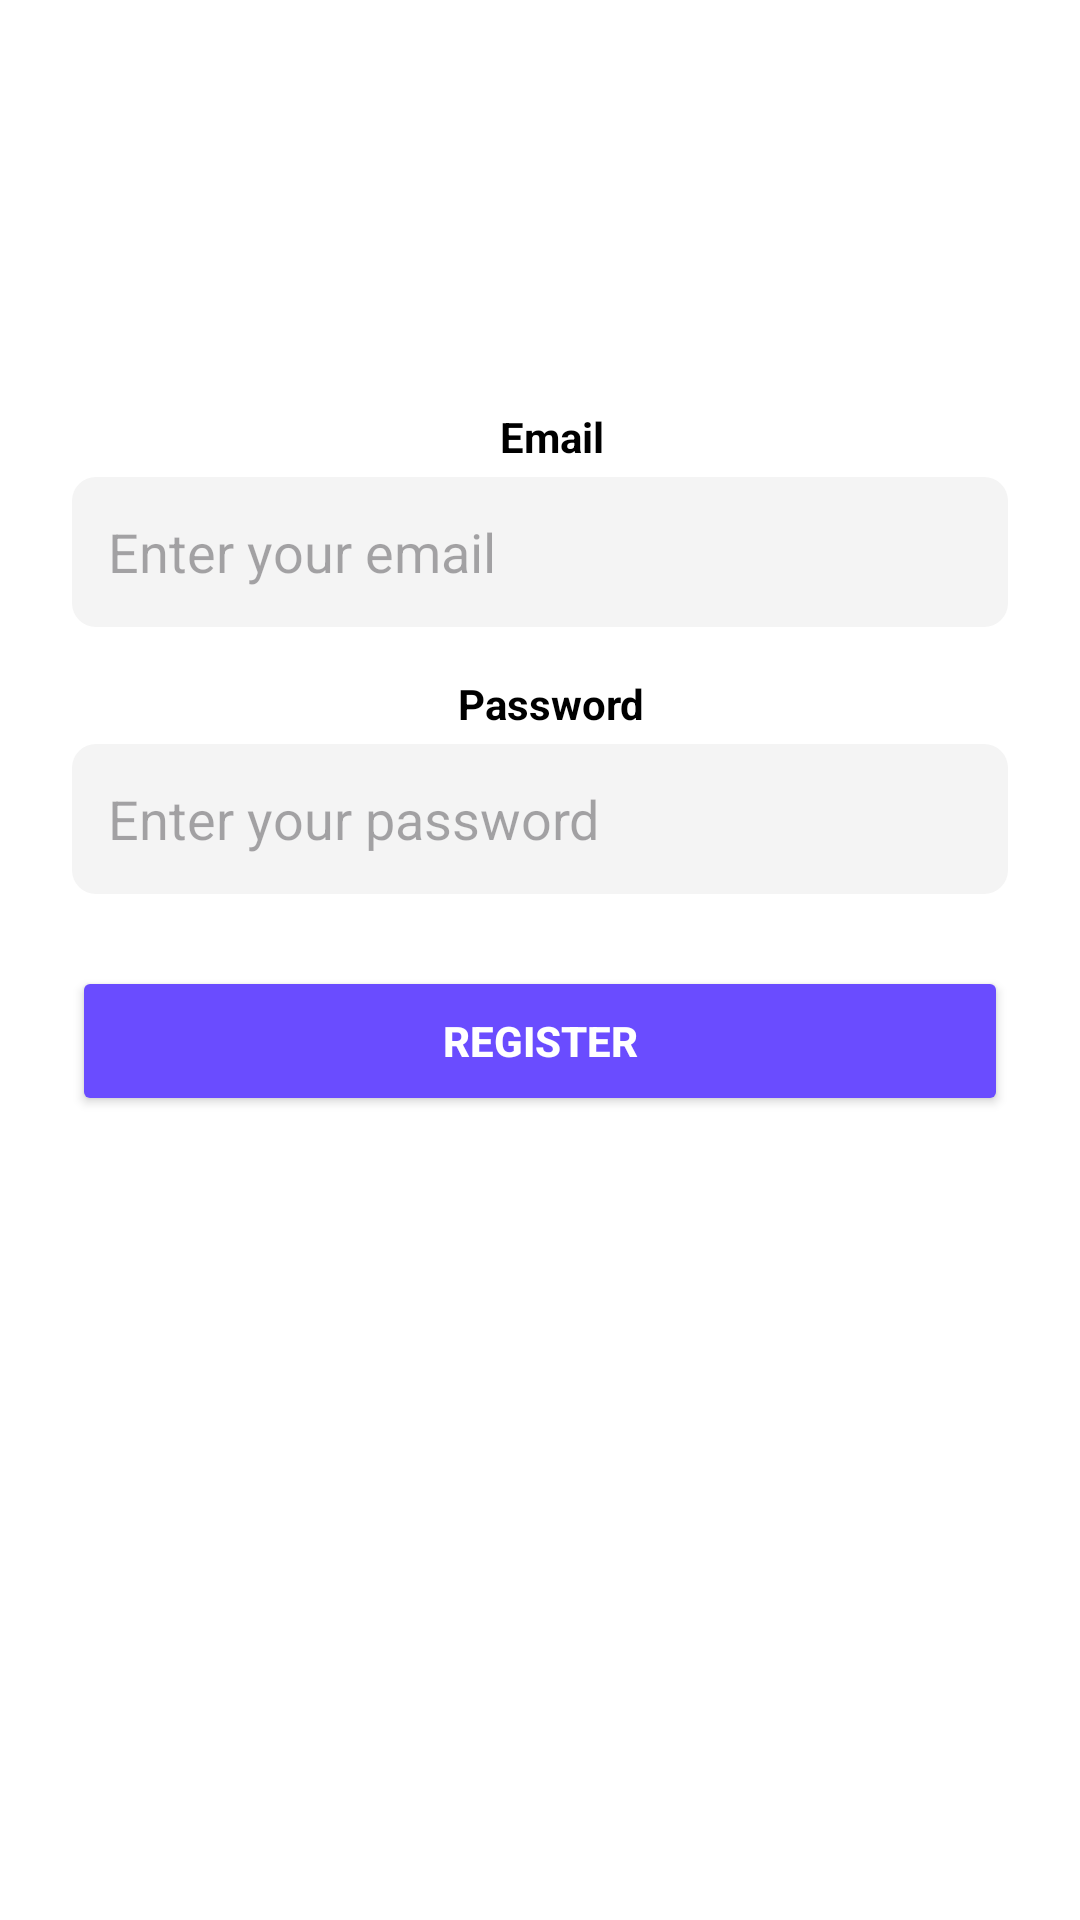

Android layout source for this screen:
<!-- AndroidManifest.xml: application theme Theme.NextHire -->
<!-- res/layout/activity_signup.xml -->
<?xml version="1.0" encoding="utf-8"?>
<ScrollView xmlns:android="http://schemas.android.com/apk/res/android"
    android:layout_width="match_parent"
    android:layout_height="match_parent"
    android:background="#FFFFFF"
    android:padding="24dp">

    <LinearLayout
        android:layout_width="match_parent"
        android:layout_height="wrap_content"
        android:orientation="vertical"
        android:gravity="center_horizontal">

        
        <ImageView
            android:layout_width="100dp"
            android:layout_height="100dp"
            android:src="@drawable/nexthire_logo"
            android:layout_marginBottom="12dp"/>

        
        <TextView
            android:layout_width="wrap_content"
            android:layout_height="wrap_content"
            android:text="Email"
            android:textStyle="bold"
            android:textColor="#000000"
            android:layout_marginBottom="4dp"
            android:layout_marginStart="4dp" />

        
        <EditText
            android:id="@+id/signup_email_input"
            android:layout_width="match_parent"
            android:layout_height="50dp"
            android:hint="Enter your email"
            android:background="@drawable/edittext_bg"
            android:padding="12dp"
            android:inputType="textEmailAddress"
            android:textColor="#000000" />

        
        <TextView
            android:layout_width="wrap_content"
            android:layout_height="wrap_content"
            android:text="Password"
            android:textStyle="bold"
            android:textColor="#000000"
            android:layout_marginTop="16dp"
            android:layout_marginBottom="4dp"
            android:layout_marginStart="4dp" />

        
        <EditText
            android:id="@+id/signup_password_input"
            android:layout_width="match_parent"
            android:layout_height="50dp"
            android:hint="Enter your password"
            android:background="@drawable/edittext_bg"
            android:padding="12dp"
            android:inputType="textPassword"
            android:textColor="#000000" />

        
        <Button
            android:id="@+id/register_button"
            android:layout_width="match_parent"
            android:layout_height="50dp"
            android:text="Register"
            android:layout_marginTop="24dp"
            android:backgroundTint="#6A4CFF"
            android:textColor="#FFFFFF"
            android:textStyle="bold" />

    </LinearLayout>
</ScrollView>
<!-- resources referenced by this layout -->
<resources>
  <!-- drawable edittext_bg (drawable) -->
  <?xml version="1.0" encoding="utf-8"?>
  <shape xmlns:android="http://schemas.android.com/apk/res/android">
      <solid android:color="#F4F4F4" />
      <corners android:radius="8dp"/>
  </shape>
  <style name="Theme.NextHire" parent="Theme.Material3.DayNight.NoActionBar">
          
          <item name="colorPrimary">@color/purple_500</item>
          <item name="colorSecondary">@color/purple_700</item>
          <item name="android:statusBarColor" tools:targetApi="l">@android:color/transparent</item>
      </style>
  <!-- not gathered from this repository: default colours our renderer supplied (Android Studio template values) -->
  <color name="purple_500">#FF6200EE</color>
  <color name="purple_700">#FF3700B3</color>
</resources>
